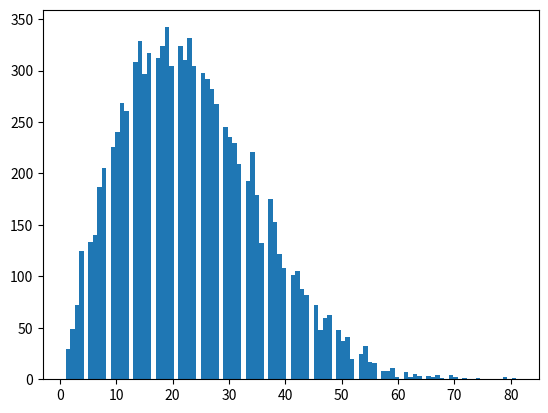

Write the Python code that produced this figure. (Note: this script raises an exception after producing the figure.)
#This is a list, note the square brackets and the commas separating each value
my_list = [4,5,7,9,24]

#Let's print the whole list
print("Whole list: ", my_list)

#Print the 3rd el. in my_list (it starts from 0)
print("3rd element (my_list[2]): ", my_list[2])

#This is another list, made up by strings this time
food_list = ["sushi", "pizza", "burger"]

#Let's print the whole list
print("Whole list: ", food_list)

#Print the 1st el. in food_list (it starts from 0)
print("1st element (food_list[0]): ", food_list[0])

#We can sum up lists' elements as if they were regular variables
some_nice_movies = ['Vertigo', 'Birdman', 'Inception']
some_other_nice_movies = ['Moonrise Kingdom', 'Hot Fuzz', 'Inside Out']

lots_of_nice_movies = some_nice_movies + some_other_nice_movies

print(lots_of_nice_movies)

#"in" checks if an element is in the list and returns True/False

print("Titanic" in lots_of_nice_movies)
print("Inception" in lots_of_nice_movies)

#We can use the in operator with conditions and loops! yayyy
if "Titanic" not in lots_of_nice_movies:
  print("Giusto")
  
if "Titanic" in lots_of_nice_movies:
  print("I beg to differ")

TMNT_list = ["Leonardo", "Michelangelo", 
            "Donatello", "Bob"]

#Printing the list as is
print("TMNT 1: ", TMNT_list)

#Removing the wrong occurrence and printing
TMNT_list.remove("Bob")
print("TMNT 2: ", TMNT_list)

#Adding the right name and printing
TMNT_list.append("Raffaello")
print("TMNT 3: ", TMNT_list)

##This is the old way of doing this
TMNT_list = ["Leonardo", "Michelangelo", "Donatello", "Raffaello"]

#While my counter is less then the length of the list...
i = 0 #counter
while (i < len(TMNT_list)):
    print("[WHILE] Hey I'm ", TMNT_list[i])
    i = i + 1 #Incrementing the counter at every loop

##This is the cool way
#This means: go through all the elements and assign the current one to a variable named "ninja"
#This variable is a special one that the for requires in order to work
for ninja in TMNT_list:
    print("[FOR] Hey I'm ", ninja)

#Looping a list while looping another list
adj = ["Mighty", "Cyber", "Below-Average"]
noun = ["Plumber", "Corgi", "Pasty"]

for a in adj: #This will loop through the adjectives (x3)
  #This will loop through the nouns (x3)
  #And runs for each adjective loop (because of the code indentation)
  for n in noun: 
    print(a, n) #This will print all the 9 combinations (3 adjectives times 3 nouns)

import random

teletubbies = ['Tinky Winky', 'Dipsy', 'Laa-Laa', 'Po']

print("STRAIGHT")
for tlt in teletubbies:
  print(tlt)

#Now let's shuffle this
random.shuffle(teletubbies) #This alters the list directly. You don't need to assign the result of the function

print("\nSHUFFLED")
for tlt in teletubbies:
  print(tlt)

#Lists
thislist = ["apple", "banana", "banana"]
print(thislist)

#Tuples
thistuple = ("apple", "banana", "banana")
print(thistuple)

#Sets
thisset = {"apple", "banana", "banana"}
print(thisset)

#We'll look at the Dictionaries in a couple of cells

import random
#We need this library to draw plots
import matplotlib.pyplot as plt

#This is how many trials we're doing
trials = 10000

#This will hold the result for each of the trials
results = []

# Run experiments
for experiment in range(trials):
    
    #On a new experiment, let's create a list of people
    people = []
    #Let's also create a set of people. The difference is, the set won't allow duplicates
    people_set = set()
    
    # Create a while loop that continues as long as no two people have the same birthday
    # By comparing the lenght of the list and the set, we're checking if two birthday pals have entered
    while len(people) == len(people_set):
        
        # Generate a new person - which is identified by its birthday number
        person = random.randint(1, 365)
        # Add the person both to the list and the set
        people_set.add(person)
        people.append(person)

    #If we're here, we got our birthday pals for this experiment! Adding the lenght of the people list to the results
    results.append(len(people_set))
    
#If we're here, we finished with the experiments. Let's print the average length!
print('Average number of people in the room: ', round(sum(results)/len(results), 4))

#Let's draw a plot of the results
plt.hist(results, bins=100)
plt.show()

#Example of a Dict - The key is a string, the value is a number
my_dict = {"Baiocchi": 100, "Tarallucci": 25, "Gocciole": 80}

#Print the value for "Tarallucci"
print(my_dict["Tarallucci"])

#Another Dict - Both key and values are strings this time
fav_food = {"Italy": "pizza", 
            "Japan": "sushi",
            "USA": "burger"}
            
#Print the value for "USA"
print(fav_food["USA"])

ing = []

while (input("Wanna give me an ingredient? ") != "no"): #Keep going until they type "no"

  ing.append(input("What's the ingredient? ")) #Adding the new ingredient

print("The list looks like this: ", ing) #Printing the list - Outside of the loop

# Code goes here

# Code goes here

# Better code goes here